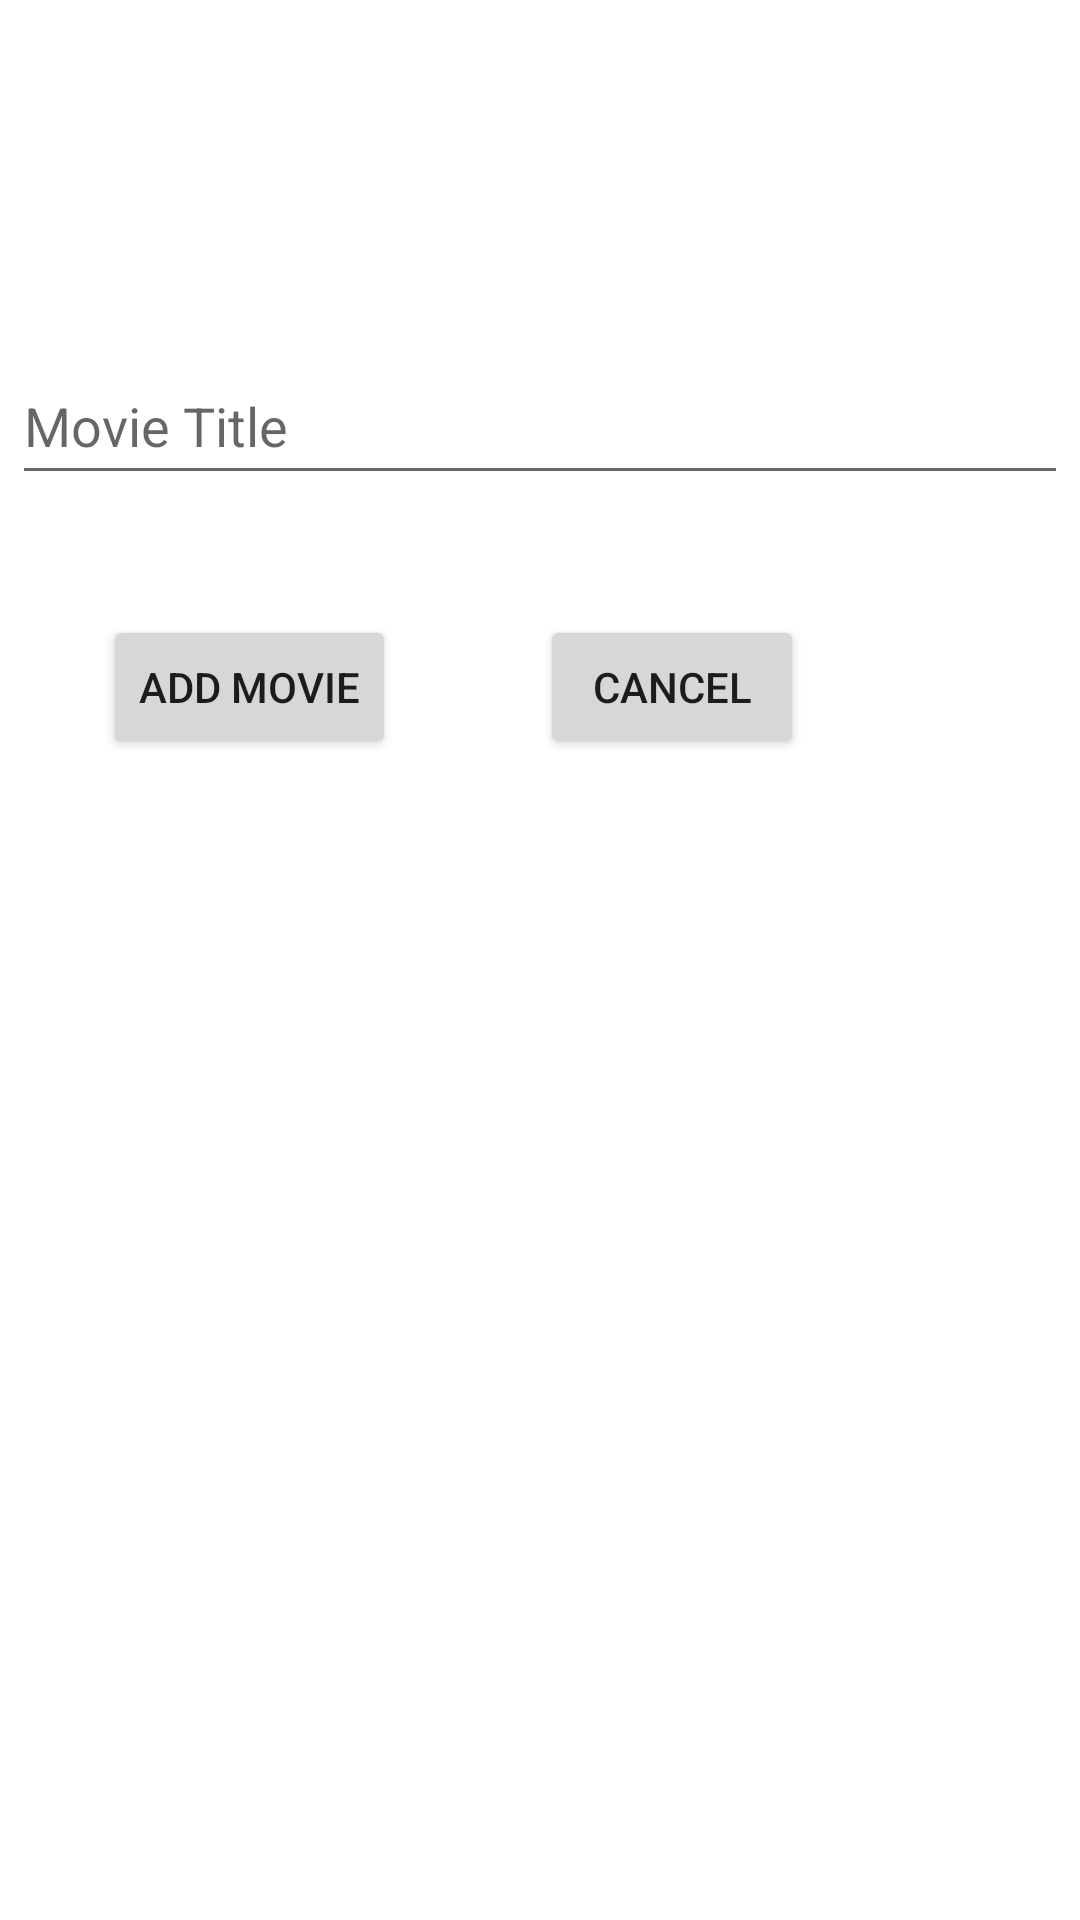

Write the Android layout XML for this screen, with the resource values it uses.
<!-- AndroidManifest.xml: application theme Theme.AndroidNavProject -->
<!-- res/layout/fragment_add_movie.xml -->
<?xml version="1.0" encoding="utf-8"?>
<FrameLayout xmlns:android="http://schemas.android.com/apk/res/android"
    xmlns:app="http://schemas.android.com/apk/res-auto"
    xmlns:tools="http://schemas.android.com/tools"
    android:layout_width="match_parent"
    android:layout_height="match_parent"
    tools:context=".AddMovieFragment">

    
    <androidx.constraintlayout.widget.ConstraintLayout
        android:layout_width="match_parent"
        android:layout_height="match_parent">

        <EditText
            android:id="@+id/movieTitleField"
            android:layout_width="352dp"
            android:layout_height="49dp"
            android:layout_marginTop="116dp"
            android:ems="10"
            android:hint="Movie Title"
            android:inputType="textPersonName"
            app:layout_constraintEnd_toEndOf="parent"
            app:layout_constraintHorizontal_bias="0.491"
            app:layout_constraintStart_toStartOf="parent"
            app:layout_constraintTop_toTopOf="parent" />

        <Button
            android:id="@+id/submit_movie_button"
            android:layout_width="wrap_content"
            android:layout_height="wrap_content"
            android:layout_marginTop="40dp"
            android:layout_marginEnd="48dp"
            android:text="@string/add_movie_button_text"
            app:layout_constraintEnd_toStartOf="@+id/cancel_button"
            app:layout_constraintHorizontal_bias="1.0"
            app:layout_constraintStart_toStartOf="parent"
            app:layout_constraintTop_toBottomOf="@+id/movieTitleField" />

        <Button
            android:id="@+id/cancel_button"
            android:layout_width="wrap_content"
            android:layout_height="wrap_content"
            android:layout_marginTop="40dp"
            android:layout_marginEnd="92dp"
            android:text="@string/cancel_button_text"
            app:layout_constraintEnd_toEndOf="parent"
            app:layout_constraintTop_toBottomOf="@+id/movieTitleField" />
    </androidx.constraintlayout.widget.ConstraintLayout>

</FrameLayout>
<!-- resources referenced by this layout -->
<resources>
  <string name="add_movie_button_text">Add Movie</string>
  <string name="cancel_button_text">Cancel</string>
  <style name="Theme.AndroidNavProject" parent="Theme.MaterialComponents.DayNight.DarkActionBar">
          
          <item name="colorPrimary">@color/purple_500</item>
          <item name="colorPrimaryVariant">@color/purple_700</item>
          <item name="colorOnPrimary">@color/white</item>
          
          <item name="colorSecondary">@color/teal_200</item>
          <item name="colorSecondaryVariant">@color/teal_700</item>
          <item name="colorOnSecondary">@color/black</item>
          
          <item name="android:statusBarColor">?attr/colorPrimaryVariant</item>
          
      </style>
  <color name="purple_500">#FFBB3D</color>
  <color name="purple_700">#FF3700B3</color>
  <color name="white">#FFFFFFFF</color>
  <color name="teal_200">#FF03DAC5</color>
  <color name="teal_700">#FF018786</color>
  <color name="black">#FF000000</color>
</resources>
